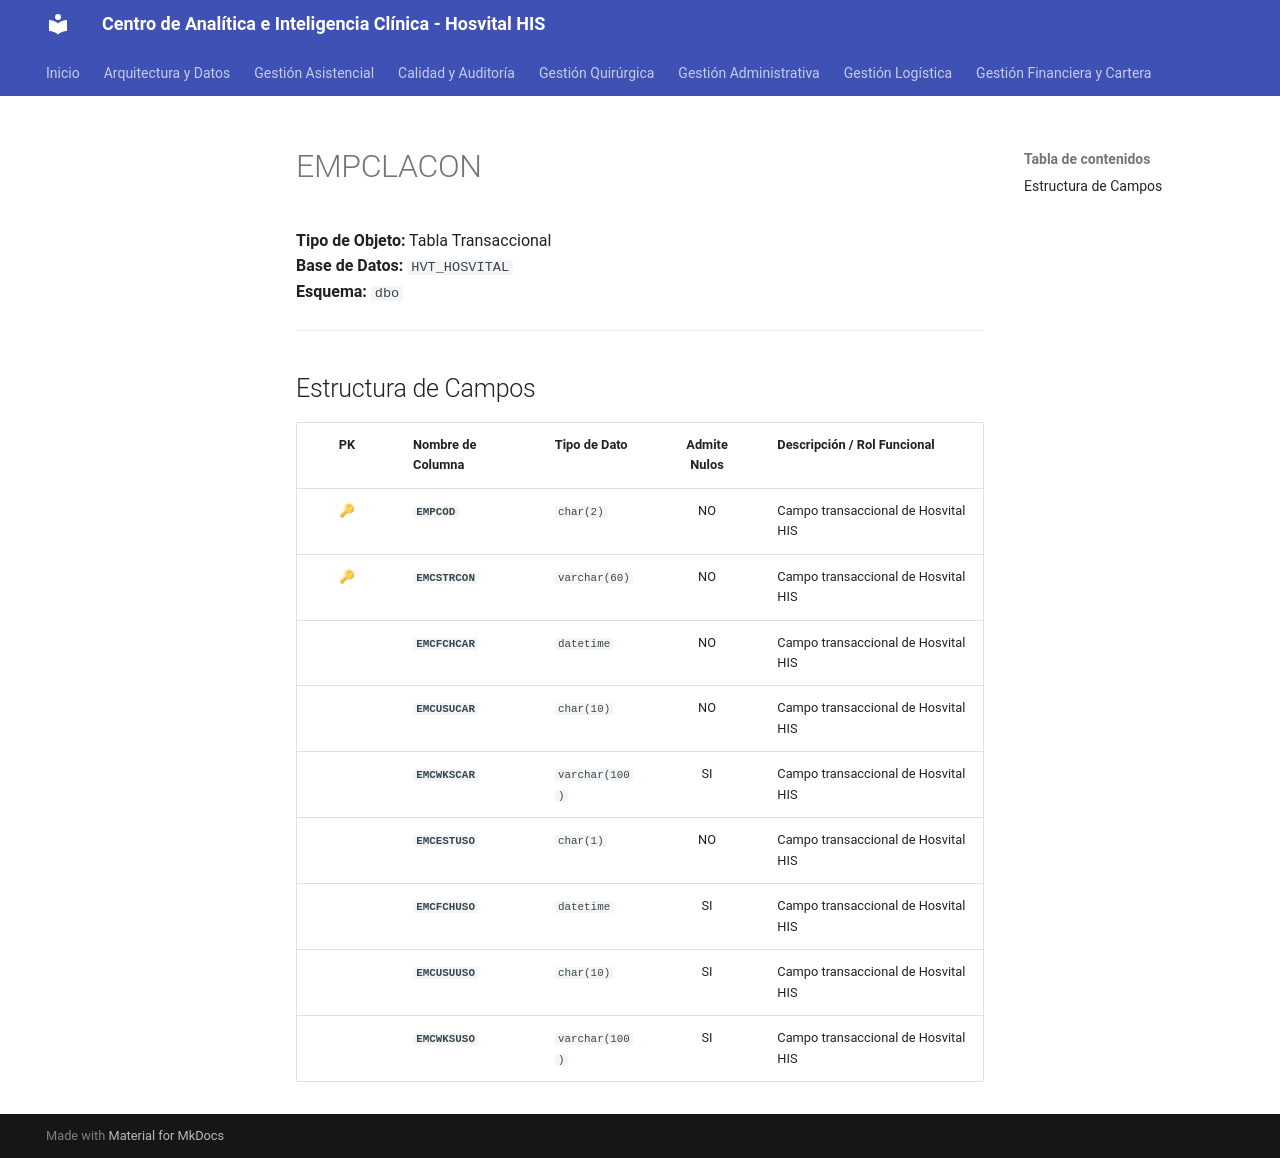

repository: SoporteSaludtech/superset-docs · page: diccionario-general/EMPCLACON/index.html · generator: mkdocs

# EMPCLACON

**Tipo de Objeto:** Tabla Transaccional  
**Base de Datos:** `HVT_HOSVITAL`  
**Esquema:** `dbo`

---

## Estructura de Campos

| PK | Nombre de Columna | Tipo de Dato | Admite Nulos | Descripción / Rol Funcional |
| :-: | :--- | :--- | :-: | :--- |
| 🔑 | **`EMPCOD`** | `char(2)` | NO | Campo transaccional de Hosvital HIS |
| 🔑 | **`EMCSTRCON`** | `varchar(60)` | NO | Campo transaccional de Hosvital HIS |
|  | **`EMCFCHCAR`** | `datetime` | NO | Campo transaccional de Hosvital HIS |
|  | **`EMCUSUCAR`** | `char(10)` | NO | Campo transaccional de Hosvital HIS |
|  | **`EMCWKSCAR`** | `varchar(100)` | SI | Campo transaccional de Hosvital HIS |
|  | **`EMCESTUSO`** | `char(1)` | NO | Campo transaccional de Hosvital HIS |
|  | **`EMCFCHUSO`** | `datetime` | SI | Campo transaccional de Hosvital HIS |
|  | **`EMCUSUUSO`** | `char(10)` | SI | Campo transaccional de Hosvital HIS |
|  | **`EMCWKSUSO`** | `varchar(100)` | SI | Campo transaccional de Hosvital HIS |
